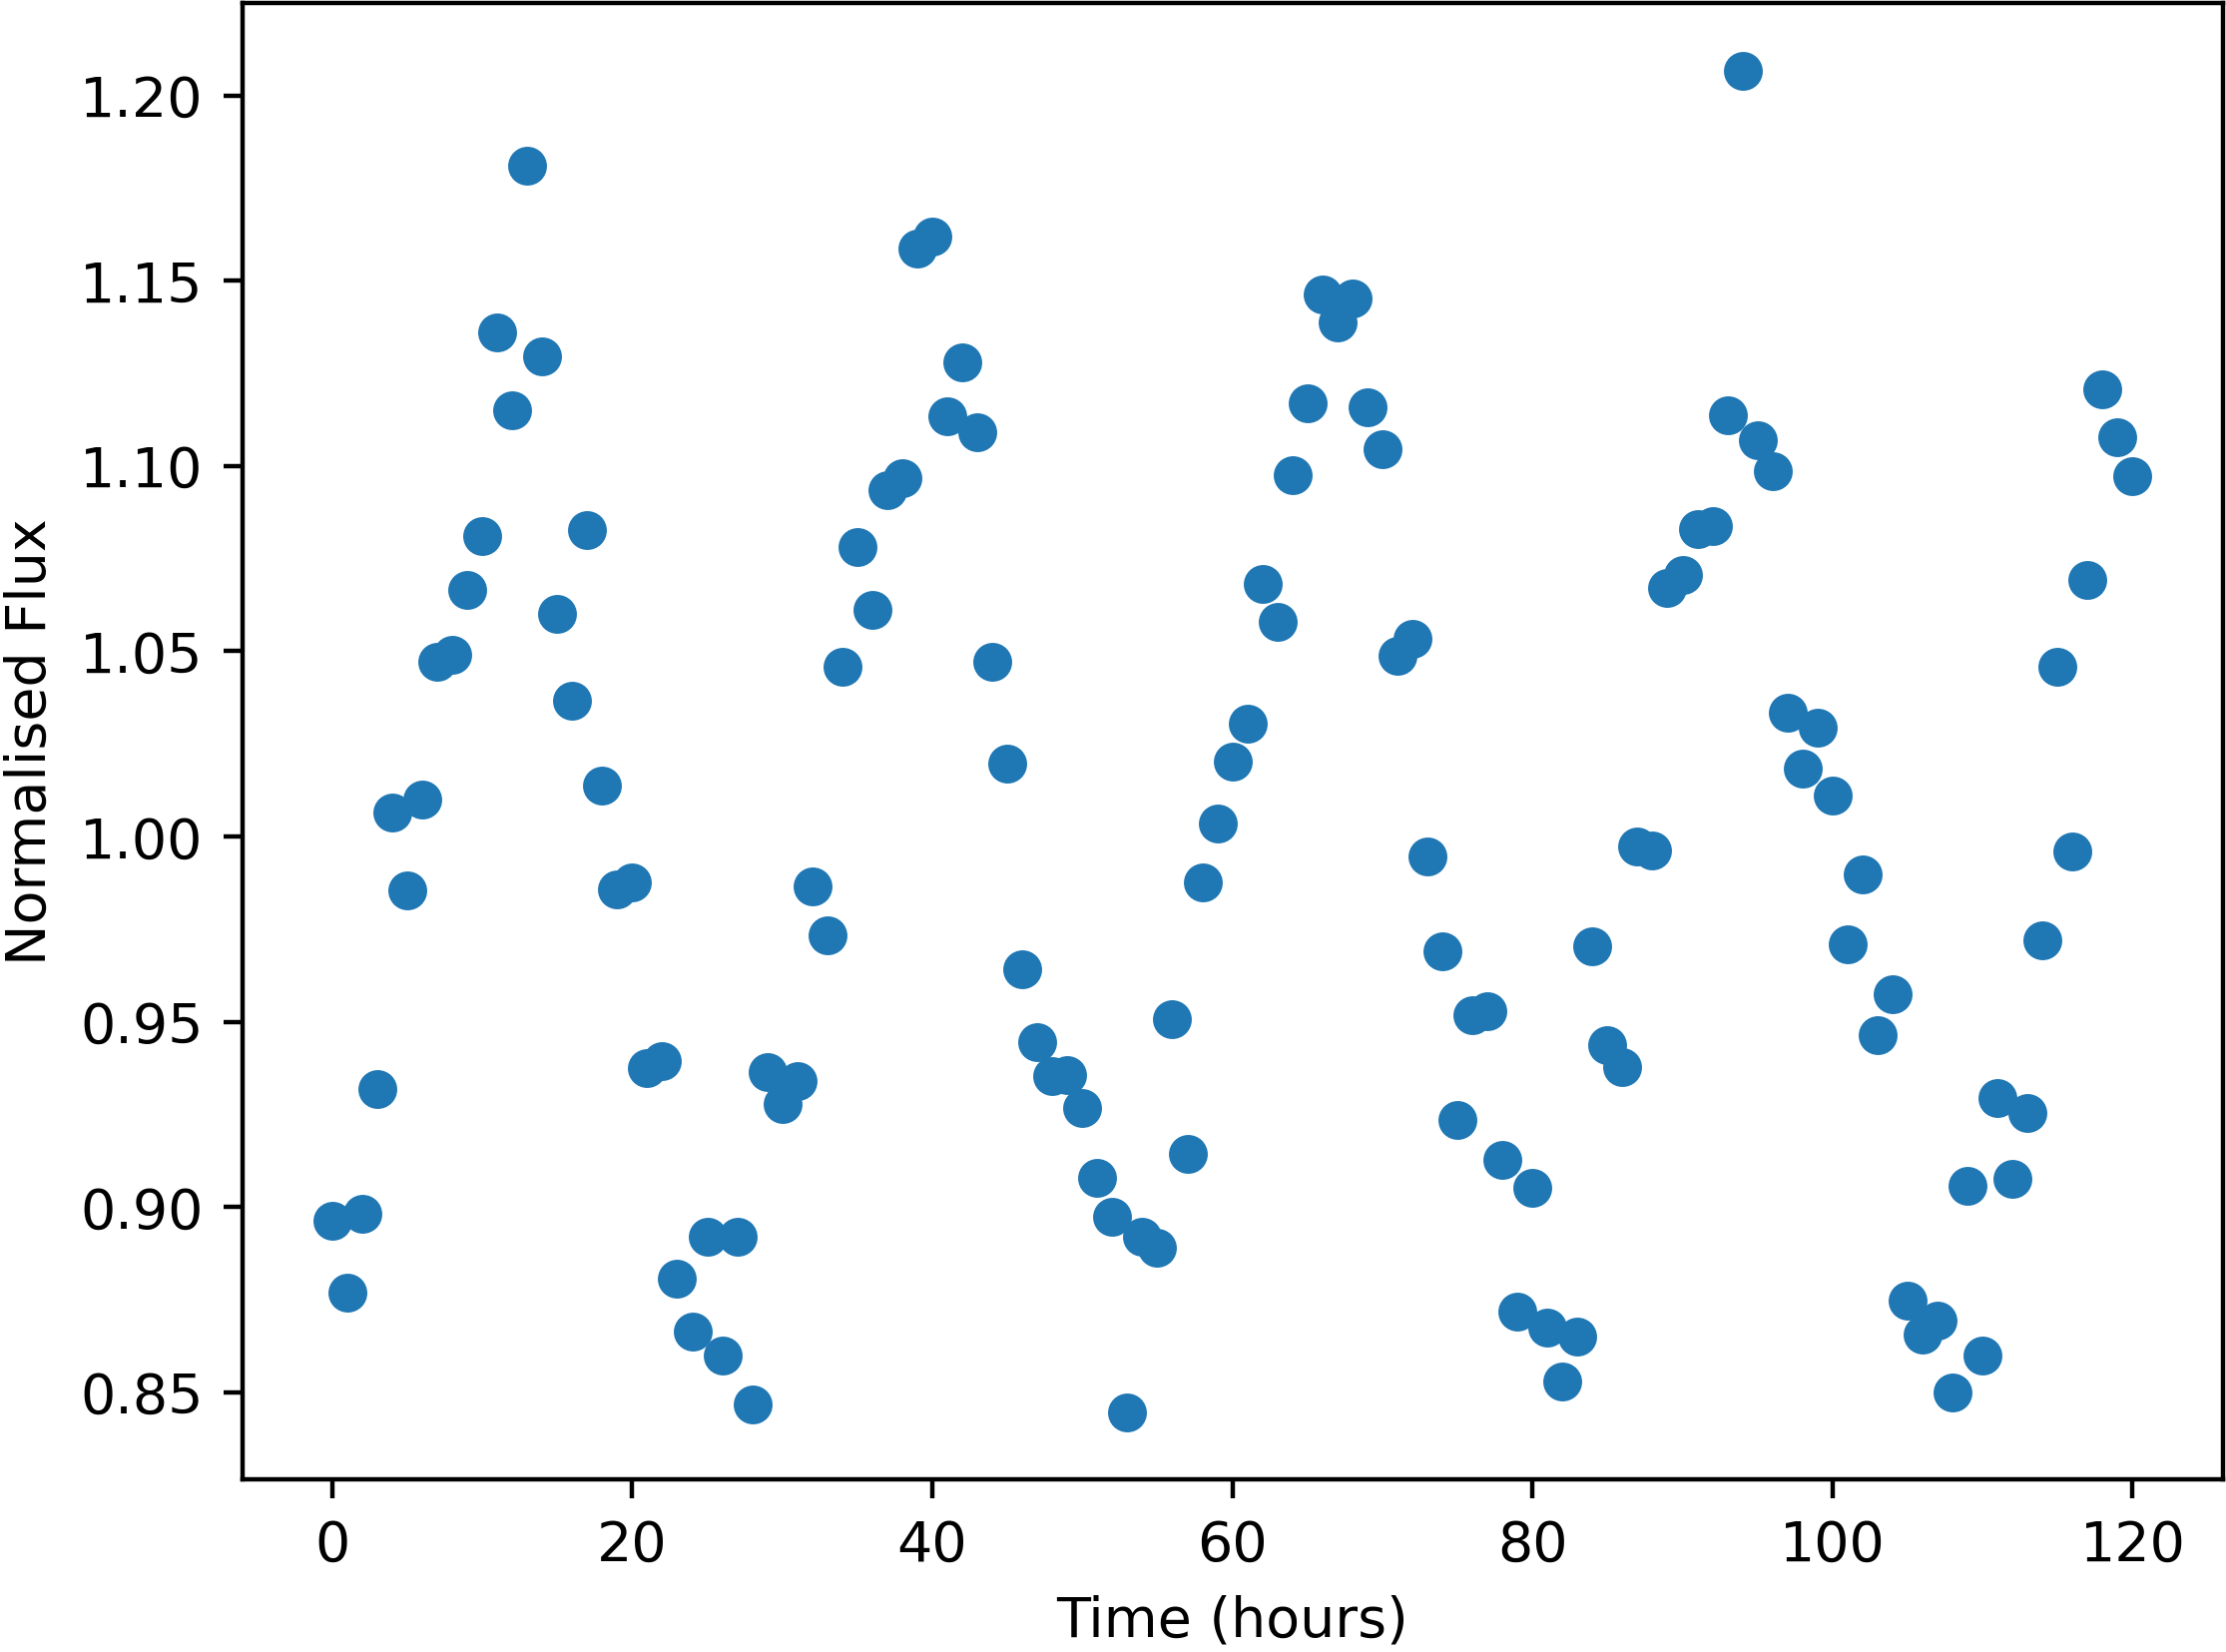

Values plotted in this chart, from the file beside it:
Time, NormalisedFlux
0.0, 0.8962
1.0, 0.8768
2.0, 0.8982
3.0, 0.9319
4.0, 1.006
5.0, 0.9855
6.0, 1.01
7.0, 1.047
8.0, 1.049
9.0, 1.067
10.0, 1.081
11.0, 1.136
12.0, 1.115
13.0, 1.181
14.0, 1.13
15.0, 1.06
16.0, 1.037
17.0, 1.083
18.0, 1.014
19.0, 0.9857
20.0, 0.9876
21.0, 0.9374
22.0, 0.9394
23.0, 0.8805
24.0, 0.8664
25.0, 0.8919
26.0, 0.86
27.0, 0.892
28.0, 0.8468
29.0, 0.9365
30.0, 0.9278
31.0, 0.934
32.0, 0.9866
33.0, 0.9732
34.0, 1.046
35.0, 1.078
36.0, 1.061
37.0, 1.093
38.0, 1.097
39.0, 1.159
40.0, 1.162
41.0, 1.113
42.0, 1.128
43.0, 1.109
44.0, 1.047
45.0, 1.02
46.0, 0.964
47.0, 0.9444
48.0, 0.9354
49.0, 0.9357
50.0, 0.9268
51.0, 0.908
52.0, 0.8973
53.0, 0.8446
54.0, 0.892
55.0, 0.8891
56.0, 0.9507
57.0, 0.9143
58.0, 0.9875
59.0, 1.004
... 61 more rows
